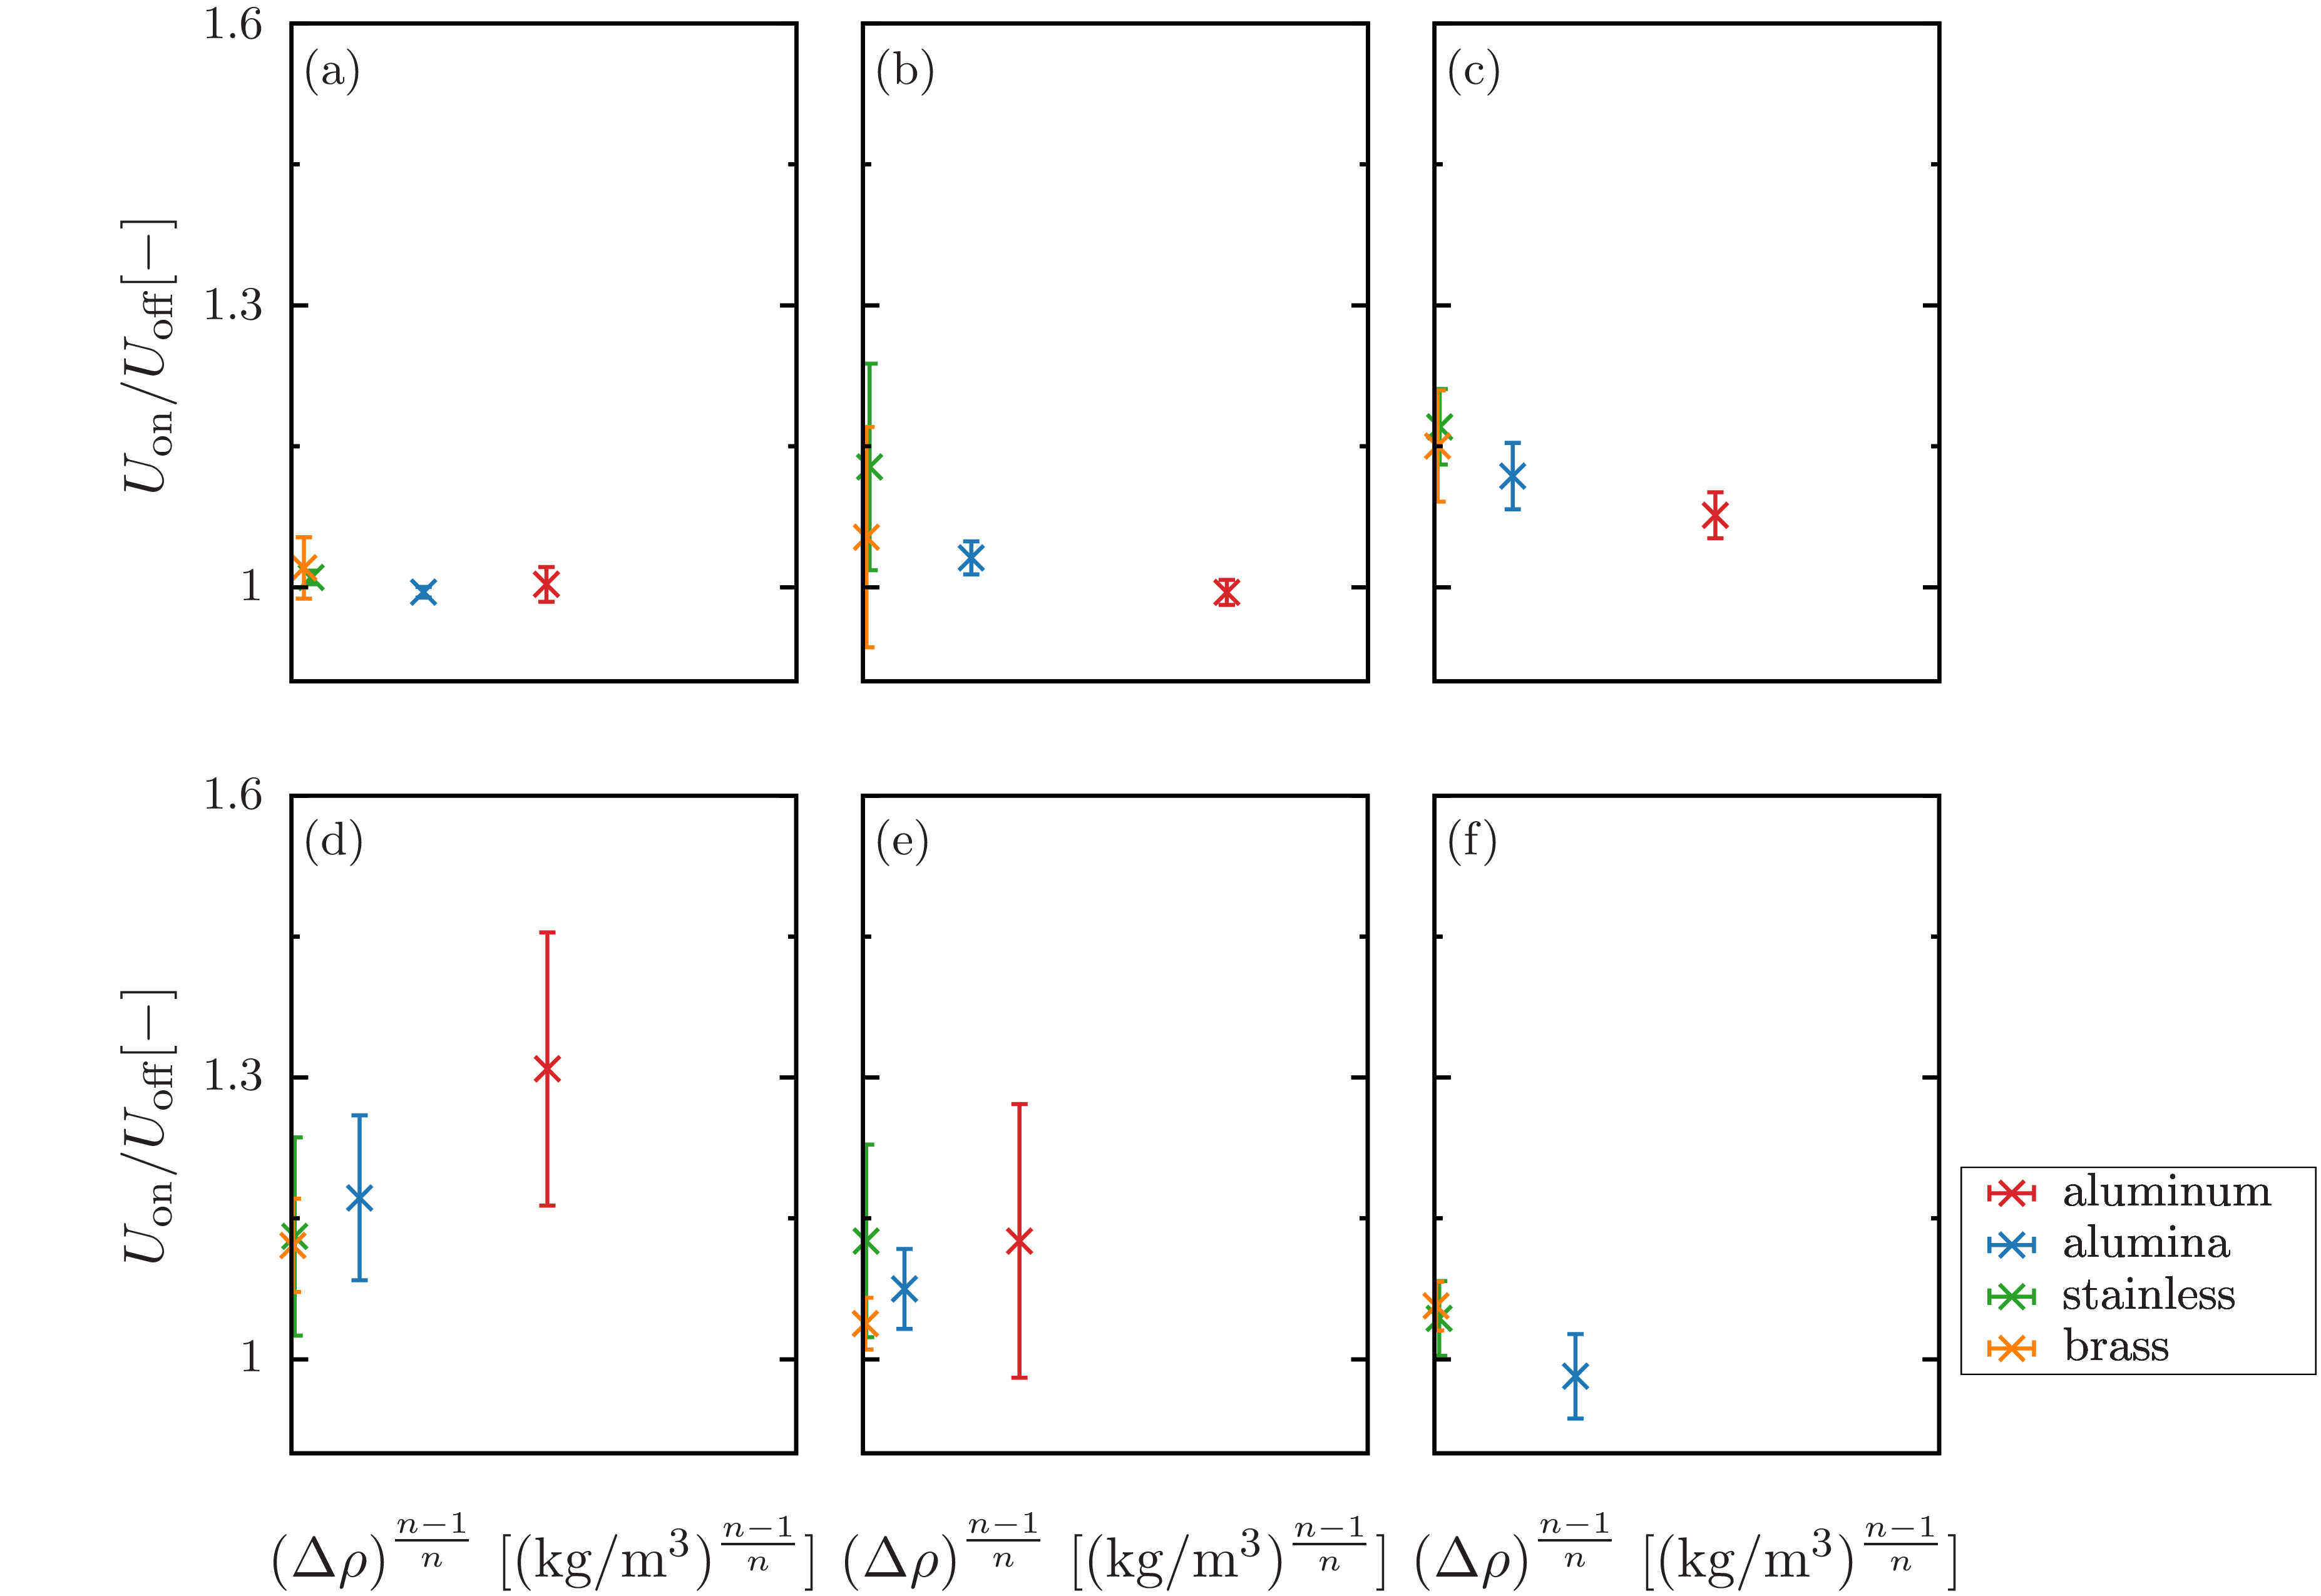

The script that drew this image:
set terminal epslatex standalone header \
" \
\\usepackage{amssymb, amsmath, bm}\n\
\\usepackage{siunitx}\n \
"
set terminal epslatex size 5.5, 3.8 standalone color solid 9
 
set encoding utf8
set datafile separator ','

set tics front 
set border front
set border lw 3 
set size ratio 1
  
if (!exists("fname")) fname='test'

oname = sprintf("%s.tex", fname)
set output oname

al_02 = sprintf('./data/0.2-al.csv')
alumina_02 = sprintf('./data/0.2-alumina.csv')
stainless_02 = sprintf('./data/0.2-stainless.csv')
brass_02 = sprintf('./data/0.2-brass.csv')

al_05 = sprintf('./data/0.5-al.csv')
alumina_05 = sprintf('./data/0.5-alumina.csv')
stainless_05 = sprintf('./data/0.5-stainless.csv')
brass_05 = sprintf('./data/0.5-brass.csv')

al_07 = sprintf('./data/0.7-al.csv')
alumina_07 = sprintf('./data/0.7-alumina.csv')
stainless_07 = sprintf('./data/0.7-stainless.csv')
brass_07 = sprintf('./data/0.7-brass.csv')

al_10 = sprintf('./data/1.0-al.csv')
alumina_10 = sprintf('./data/1.0-alumina.csv')
stainless_10 = sprintf('./data/1.0-fe.csv')
brass_10 = sprintf('./data/1.0-brass.csv')

al_13 = sprintf('./data/1.3-al.csv')
alumina_13 = sprintf('./data/1.3-alumina.csv')
stainless_13 = sprintf('./data/1.3-stainless.csv')
brass_13 = sprintf('./data/1.3-brass.csv')

alumina_15 = sprintf('./data/1.5-alumina.csv')
stainless_15 = sprintf('./data/1.5-stainless.csv')
brass_15 = sprintf('./data/1.5-brass.csv')

lx = 40.0
ly = 200.0
 
set multiplot
 
 
set style line 101 lt 1 lw 4 ps 2 lc rgb '#d62728' # red
set style line 102 lt 1 lw 4 ps 2 lc rgb '#1f77b4' # blue
set style line 103 lt 1 lw 4 ps 2 lc rgb '#2ca02c' # green
set style line 104 lt 1 lw 4 ps 2 lc rgb '#ff7f0e' # orange
set style line 105 lt 1 lw 4 ps 2 lc rgb '#17becf' # light-blue
set style line 106 lt 1 lw 4 ps 2 lc rgb '#9467bd' # purple
set style line 107 lt 1 lw 4 ps 2 lc rgb '#bcbd22' # yellow
set style line 108 lt 1 lw 4 ps 2 lc rgb '#e377c2' # orchid
set style line 109 lt 1 lw 4 ps 2 lc rgb '#7f7f7f' # gray
set style line 110 lt 1 lw 4 ps 2 lc rgb '#8c564b' # brown
 
set style line 111 lt 1 lw 4 ps 2 lc rgb '#ff9896' # red
set style line 112 lt 1 lw 4 ps 2 lc rgb '#aec7e8' # blue
set style line 113 lt 1 lw 4 ps 2 lc rgb '#98df8a' # green
set style line 114 lt 1 lw 4 ps 2 lc rgb '#ffbb78' # orange
set style line 115 lt 1 lw 4 ps 2 lc rgb '#9edae5' # light-blue
set style line 116 lt 1 lw 4 ps 2 lc rgb '#c5b0d5' # purple
set style line 117 lt 1 lw 4 ps 2 lc rgb '#dbdb8d' # yellow
set style line 118 lt 1 lw 4 ps 2 lc rgb '#f7b6d2' # orchid
set style line 119 lt 1 lw 4 ps 2 lc rgb '#c7c7c7' # gray
set style line 120 lt 1 lw 4 ps 2 lc rgb '#c49c94' # brown

set palette defined (0 '#999999',\
                     1 '#00008b',\
					 2 '#2ca9e1',\
					 3 '#008000',\
					 4 '#c8c800',\
					 5 '#ff0000',\
					 6 '#1a1a1a') positive
 
set format '$%g$'

set size ratio 1.3
set style fill solid 10

f(x)=a*x**(n)

####################################################################################################
 
set lmargin screen 0.02
set rmargin screen 0.276667

set tmargin screen 1
set bmargin screen 0.54
 
####################################################################################################
 
set key width 0 box opaque spacing 1.1 samplen 1 Left reverse
set key at screen 1,0.20
 
####################################################################################################

set label 31 at graph 0.02,0.93 '(a)' front

set format x '$10^{%L}$'
set xlabel '' offset 0,0.4
set xrange [1E-4:1E-3]
set xtics 10
set mxtics 10
 
set ylabel '{\Large $ U_\text{on}/U_\text{off} \displaystyle [$\SI{}{-}$]$}' offset 0.5,0
set format y '$%g$'
set yrange [0.9:1.6]
set ytics 1,0.3,1.6
set mytics 2
 
plot \
al_02 using 3:($6):($7) with yerrorlines ls 101 pt 2 ps 1.5 lw 3 title 'aluminum',\
alumina_02 using 3:($6):($7) with yerrorlines ls 102 pt 2 ps 1.5 lw 3 title 'alumina',\
stainless_02 using 3:($6):($7) with yerrorlines ls 103 pt 2 ps 1.5 lw 3 title 'stainless',\
brass_02 using 3:($6):($7) with yerrorlines ls 104 pt 2 ps 1.5 lw 3 title 'brass'

####################################################################################################

set lmargin screen 0.296667
set rmargin screen 0.553333
 
####################################################################################################

set label 31 at graph 0.02,0.93 '(b)' front

set xlabel '' offset 0,0.4
set xrange [6E-10:4E-8]
 
set ylabel '' offset 0.5,0
set format y ''
set ytics 1,0.3,1.6
set mytics 2

plot \
al_05 using 3:($6):($7) with yerrorlines ls 101 pt 2 ps 1.5 lw 3 title 'aluminum',\
alumina_05 using 3:($6):($7) with yerrorlines ls 102 pt 2 ps 1.5 lw 3 title 'alumina',\
stainless_05 using 3:($6):($7) with yerrorlines ls 103 pt 2 ps 1.5 lw 3 title 'stainless',\
brass_05 using 3:($6):($7) with yerrorlines ls 104 pt 2 ps 1.5 lw 3 title 'brass'

####################################################################################################

set lmargin screen 0.573333
set rmargin screen 0.83
 
####################################################################################################

set label 31 at graph 0.02,0.93 '(c)' front

set xlabel '' offset 0,0.4
set xrange [1E-10:1.5E-8]

set ylabel '' offset 0.5,0
set ytics 1,0.3,1.6
set mytics 2

plot \
al_07 using 3:($6):($7) with yerrorlines ls 101 pt 2 ps 1.5 lw 3 title 'aluminum',\
alumina_07 using 3:($6):($7) with yerrorlines ls 102 pt 2 ps 1.5 lw 3 title 'alumina',\
stainless_07 using 3:($6):($7) with yerrorlines ls 103 pt 2 ps 1.5 lw 3 title 'stainless',\
brass_07 using 3:($6):($7) with yerrorlines ls 104 pt 2 ps 1.5 lw 3 title 'brass'

####################################################################################################
 
set lmargin screen 0.02
set rmargin screen 0.276667

set tmargin screen 0.46
set bmargin screen 0

####################################################################################################

set label 31 at graph 0.02,0.93 '(d)' front

set xlabel '{\Large $\left(\Delta\rho\right)^{\frac{n-1}{n}}$ [$($kg/m$^3)^{\frac{n-1}{n}}$]}' offset 0,0.4
set xrange [8E-11:1E-8]
 
set ylabel '{\Large $ U_\text{on}/U_\text{off} \displaystyle [$\SI{}{-}$]$}' offset 0.5,0
set format y '$%g$'
set ytics 1,0.3,1.6
set mytics 2
 
plot \
al_10 using 3:($6):($7) with yerrorlines ls 101 pt 2 ps 1.5 lw 3 title 'aluminum',\
alumina_10 using 3:($6):($7) with yerrorlines ls 102 pt 2 ps 1.5 lw 3 title 'alumina',\
stainless_10 using 3:($6):($7) with yerrorlines ls 103 pt 2 ps 1.5 lw 3 title 'stainless',\
brass_10 using 3:($6):($7) with yerrorlines ls 104 pt 2 ps 1.5 lw 3 title 'brass'

####################################################################################################
 
set lmargin screen 0.296667
set rmargin screen 0.553333
 
####################################################################################################

set label 31 at graph 0.02,0.93 '(e)' front

set xrange [1.5E-11:1E-8]

set ylabel '' offset 0.5,0
set format y ''
set ytics 1,0.3,1.6
set mytics 2
 
plot \
al_13 using 3:($6):($7) with yerrorlines ls 101 pt 2 ps 1.5 lw 3 title 'aluminum',\
alumina_13 using 3:($6):($7) with yerrorlines ls 102 pt 2 ps 1.5 lw 3 title 'alumina',\
stainless_13 using 3:($6):($7) with yerrorlines ls 103 pt 2 ps 1.5 lw 3 title 'stainless',\
brass_13 using 3:($6):($7) with yerrorlines ls 104 pt 2 ps 1.5 lw 3 title 'brass'

####################################################################################################
 
set lmargin screen 0.573333
set rmargin screen 0.83
 
####################################################################################################
 
set key width 0.5 box opaque spacing 1.1 samplen 1 Left reverse
set key at screen 0.75,0.15
unset key
 
####################################################################################################

set label 31 at graph 0.02,0.93 '(f)' front

set xrange [1.5E-11:1E-9]
 
set ylabel '' offset 0.5,0
 
plot \
alumina_15 using 3:($6):($7) with yerrorlines ls 102 pt 2 ps 1.5 lw 3 title 'alumina',\
stainless_15 using 3:($6):($7) with yerrorlines ls 103 pt 2 ps 1.5 lw 3 title 'stainless',\
brass_15 using 3:($6):($7) with yerrorlines ls 104 pt 2 ps 1.5 lw 3 title 'brass'

unset multiplot
reset
